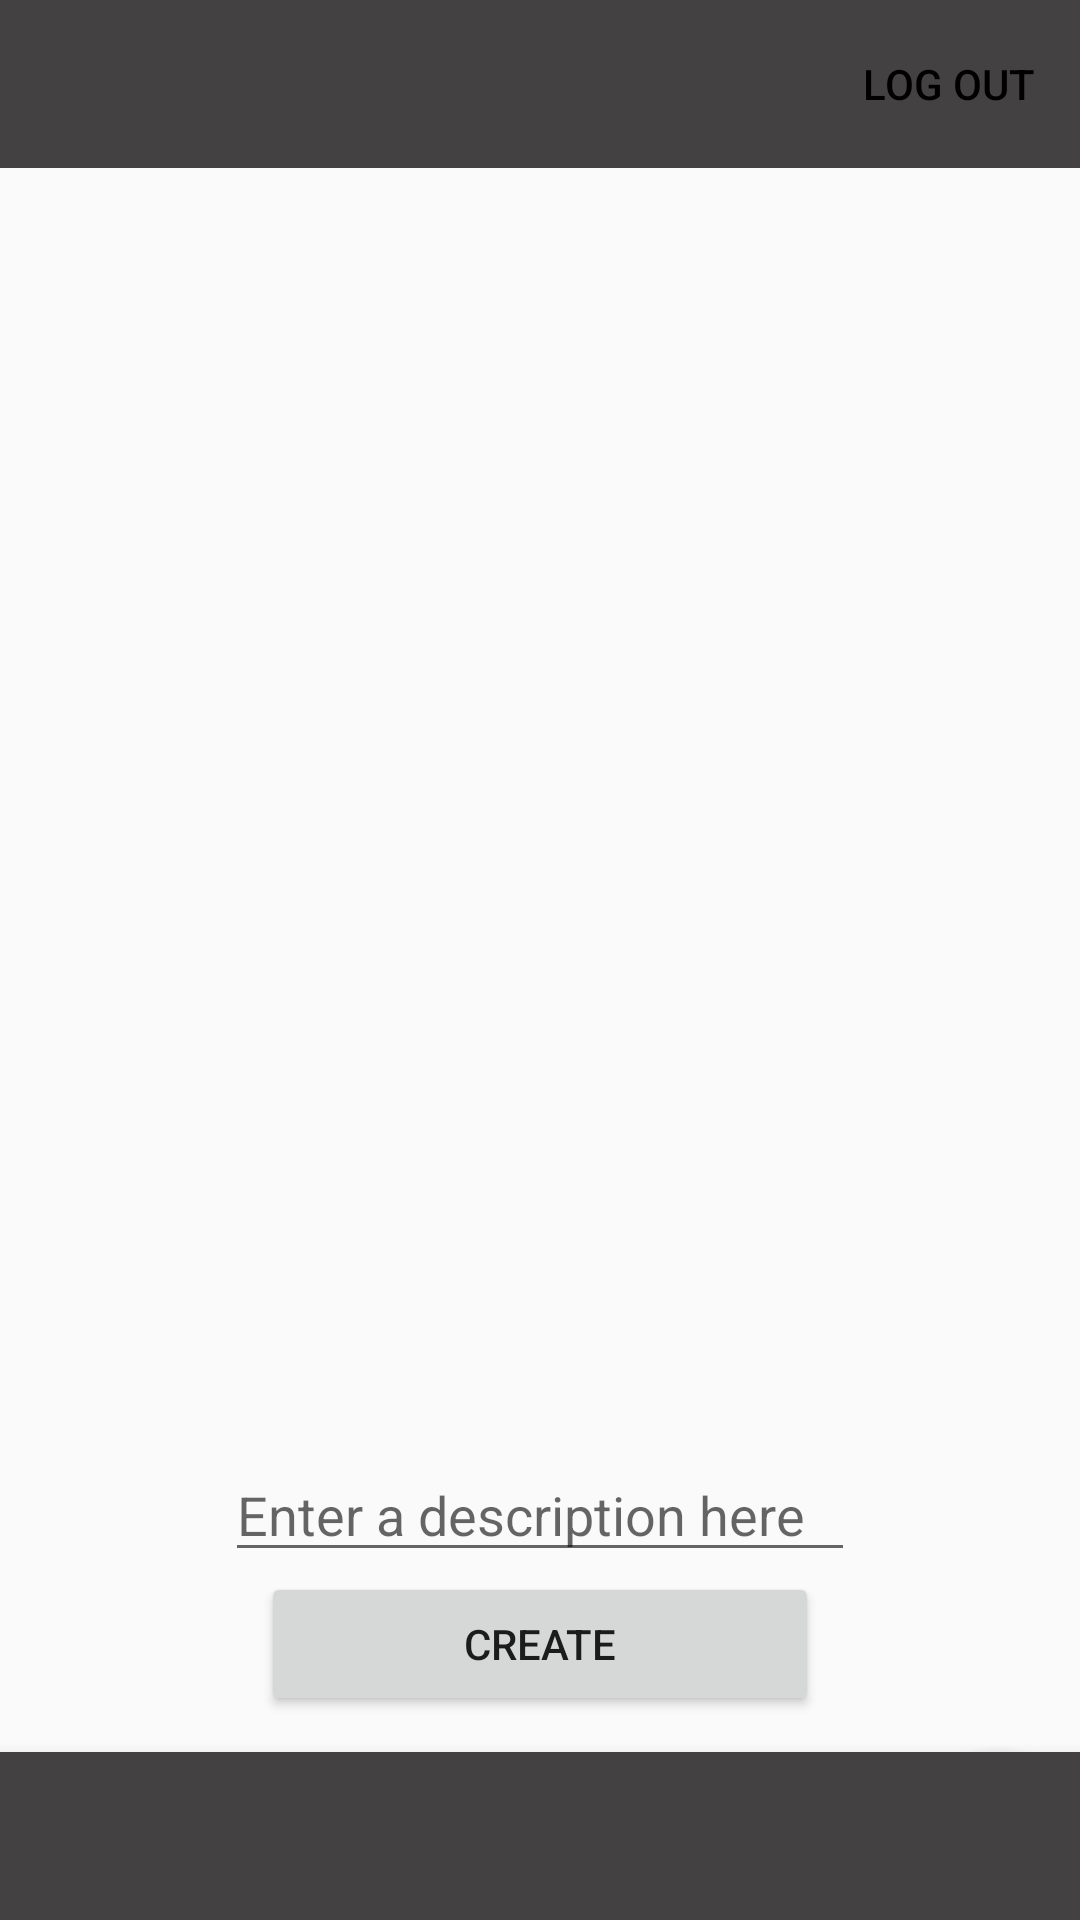

The Android layout XML behind this screen, and the referenced resources:
<!-- AndroidManifest.xml: activity theme AppTheme.NoActionBar -->
<!-- res/layout/activity_home.xml -->
<?xml version="1.0" encoding="utf-8"?>
<RelativeLayout xmlns:android="http://schemas.android.com/apk/res/android"
    xmlns:app="http://schemas.android.com/apk/res-auto"
    xmlns:tools="http://schemas.android.com/tools"
    android:layout_width="match_parent"
    android:layout_height="match_parent"
    tools:context=".HomeActivity">

    
        
        
        

        
            
            
            
            
            

    

    <include layout="@layout/content_home" />

    <android.support.design.widget.FloatingActionButton
        android:id="@+id/fab"
        android:layout_width="wrap_content"
        android:layout_height="wrap_content"
        android:layout_alignParentBottom="true"
        android:layout_alignParentRight="true"
        android:layout_gravity="bottom|end"
        app:srcCompat="@android:drawable/ic_dialog_email" />

    <ImageView
        android:id="@+id/ivPreview"
        android:layout_width="match_parent"
        android:layout_height="174dp"
        android:layout_alignParentLeft="true"
        android:layout_alignParentTop="true"
        android:layout_marginLeft="0dp"
        android:layout_marginTop="74dp"/>
        

    <android.support.design.widget.BottomNavigationView
        android:id="@+id/bottom_navigation"
        android:layout_width="match_parent"
        android:layout_height="wrap_content"
        android:layout_alignParentBottom="true"
        app:itemBackground="@color/colorPrimary"
        app:itemIconTint="@drawable/nav_item_color_state"
        app:itemTextColor="@drawable/nav_item_color_state"
        app:menu="@menu/bottom_navigation_main" />


    <android.support.v7.widget.Toolbar
        android:id="@+id/toolbar"
        android:layout_width="match_parent"
        android:layout_height="56dp"
        android:background="@color/colorPrimary">

        <Button
            android:id="@+id/logoutbut"
            android:layout_width="wrap_content"
            android:layout_height="wrap_content"
            android:layout_gravity="right"
            android:background="@android:color/transparent"
            android:text="Log out"
            android:textColor="@android:color/background_dark" />
    </android.support.v7.widget.Toolbar>

</RelativeLayout>
<!-- res/layout/content_home.xml (included above) -->
<?xml version="1.0" encoding="utf-8"?>
<RelativeLayout xmlns:android="http://schemas.android.com/apk/res/android"
    xmlns:app="http://schemas.android.com/apk/res-auto"
    xmlns:tools="http://schemas.android.com/tools"
    android:layout_width="match_parent"
    android:layout_height="match_parent"
    app:layout_behavior="@string/appbar_scrolling_view_behavior"
    tools:context=".HomeActivity"
    tools:showIn="@layout/activity_home">

    <EditText
        android:id="@+id/et_descrip"
        android:layout_width="wrap_content"
        android:layout_height="wrap_content"
        android:layout_above="@+id/but_create"
        android:layout_centerHorizontal="true"
        android:ems="10"
        android:hint="Enter a description here "
        android:inputType="textPersonName" />

    <Button
        android:id="@+id/but_create"
        android:layout_width="186dp"
        android:layout_height="wrap_content"
        android:layout_above="@+id/but_refresh2"
        android:layout_centerHorizontal="true"
        android:layout_marginBottom="20dp"
        android:text="CREATE" />

    <Button
        android:id="@+id/but_refresh2"
        android:layout_width="186dp"
        android:layout_height="wrap_content"
        android:layout_alignParentBottom="true"
        android:layout_centerHorizontal="true"
        android:text="REFRESH" />

</RelativeLayout>
<!-- resources referenced by this layout -->
<resources>
  <color name="colorPrimary">#434141</color>
  <!-- drawable nav_item_color_state (drawable) -->
  <?xml version="1.0" encoding="utf-8"?>
  <selector xmlns:android="http://schemas.android.com/apk/res/android">
          <item android:color="@color/black" android:state_enabled="true" />
          <item android:color="@color/white" android:state_enabled="false" />
  </selector>
  <style name="AppTheme.AppBarOverlay" parent="ThemeOverlay.AppCompat.Dark.ActionBar" />
  <style name="AppTheme.PopupOverlay" parent="ThemeOverlay.AppCompat.Light" />
  <style name="AppTheme.NoActionBar">
          <item name="windowActionBar">false</item>
          <item name="windowNoTitle">true</item>
      </style>
  <color name="black">#ff000000</color>
  <color name="white">#ffffffff</color>
</resources>
